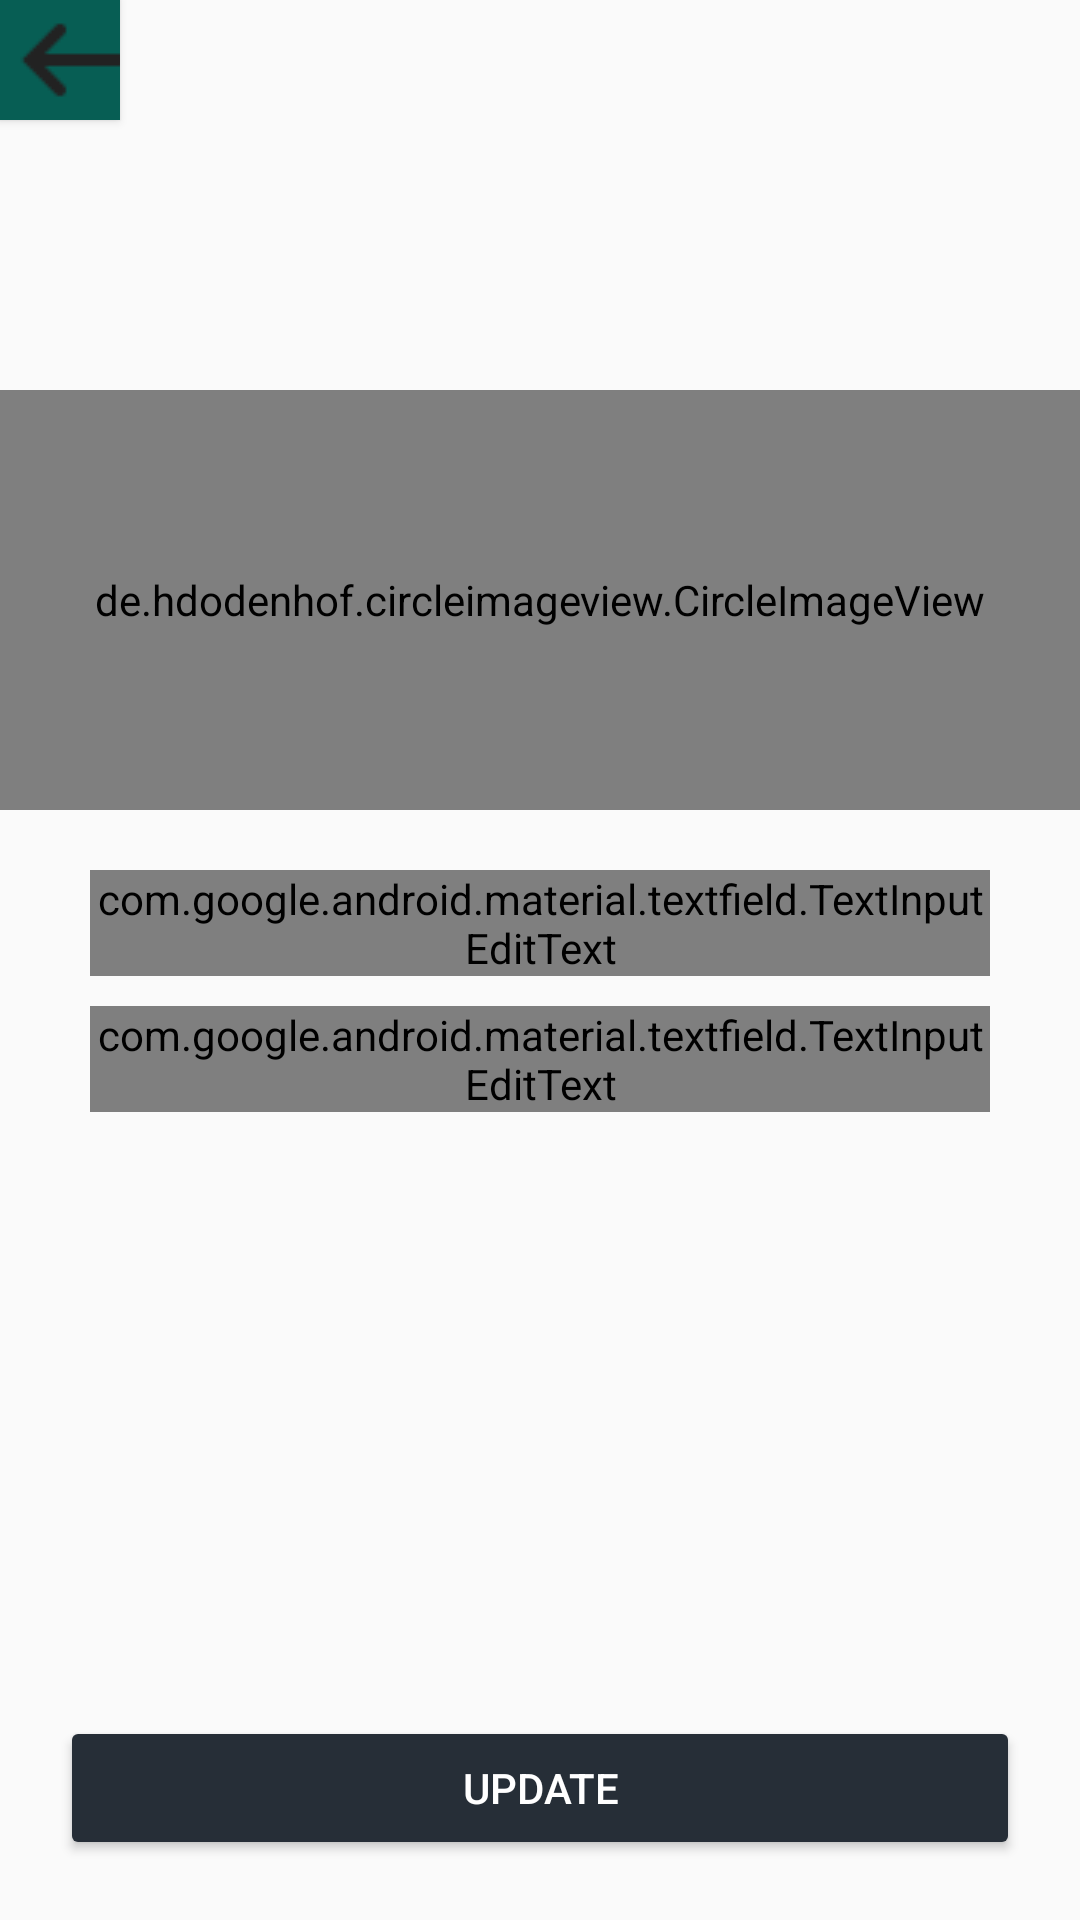

Layout XML and referenced resources for this Android screen:
<!-- AndroidManifest.xml: application theme AppTheme -->
<!-- res/layout/fragment_edit_profile.xml -->
<?xml version="1.0" encoding="utf-8"?>
<layout
    xmlns:android="http://schemas.android.com/apk/res/android"
    xmlns:tools="http://schemas.android.com/tools"
    xmlns:app="http://schemas.android.com/apk/res-auto">

<androidx.coordinatorlayout.widget.CoordinatorLayout
    android:layout_width="match_parent"
    android:layout_height="match_parent"
    tools:context=".ui.view.fragments.EditProfileFragment">

    <ImageView
        android:layout_width="match_parent"
        android:layout_height="200dp"
        android:src="@drawable/person"
        android:scaleType="centerCrop"
        app:layout_collapseMode="parallax"
        android:transitionName="@string/search"/>

    <de.hdodenhof.circleimageview.CircleImageView
        android:layout_width="match_parent"
        android:layout_height="140dp"
        android:src="@drawable/person"
        app:civ_circle_background_color="@color/colorPrimaryDark"
        android:layout_marginTop="130dp"
        app:civ_border_color="@color/colorPrimaryDark"
        app:civ_border_width="5dp"/>

    <LinearLayout
        android:layout_width="match_parent"
        android:layout_height="match_parent"
        android:layout_marginTop="230dp"
        android:orientation="vertical">

        <LinearLayout
            android:layout_width="match_parent"
            android:layout_height="wrap_content"
            android:orientation="horizontal"
            android:layout_marginLeft="30dp"
            android:layout_marginRight="30dp"
            android:layout_marginTop="60dp">

            <com.google.android.material.textfield.TextInputLayout
                android:layout_width="match_parent"
                android:layout_height="wrap_content">

                <com.google.android.material.textfield.TextInputEditText
                    android:layout_width="match_parent"
                    android:layout_height="wrap_content"
                    android:hint="Nombre de susuario"
                    android:inputType="numberSigned">

                </com.google.android.material.textfield.TextInputEditText>
            </com.google.android.material.textfield.TextInputLayout>
        </LinearLayout>

        <LinearLayout
            android:layout_width="match_parent"
            android:layout_height="wrap_content"
            android:orientation="horizontal"
            android:layout_marginLeft="30dp"
            android:layout_marginRight="30dp"
            android:layout_marginTop="10dp">

            <com.google.android.material.textfield.TextInputLayout
                android:layout_width="match_parent"
                android:layout_height="wrap_content">

                <com.google.android.material.textfield.TextInputEditText
                    android:layout_width="match_parent"
                    android:layout_height="wrap_content"
                    android:hint="Telefono"
                    android:inputType="numberSigned">

                </com.google.android.material.textfield.TextInputEditText>
            </com.google.android.material.textfield.TextInputLayout>
        </LinearLayout>

    </LinearLayout>

    <Button
        android:id="@+id/buttonUpdateProfile"
        android:layout_width="match_parent"
        android:layout_height="wrap_content"
        android:backgroundTint="@color/colorPrimaryDark"
        android:text="UPDATE"
        android:textColor="@color/colorPrimaryText"
        android:layout_gravity="bottom"
        android:layout_margin="20dp"/>

    <Button
        android:id="@+id/buttonBackProfile"
        android:layout_width="40dp"
        android:layout_height="40dp"
        android:layout_gravity="start"
        android:drawableStart="@drawable/ic_back_rooms"
        android:background="@color/colorPrimary"/>

</androidx.coordinatorlayout.widget.CoordinatorLayout>
</layout>
<!-- resources referenced by this layout -->
<resources>
  <color name="colorPrimary">#075e54</color>
  <color name="colorPrimaryDark">#262E37</color>
  <color name="colorPrimaryText">#FFFFFF</color>
  <!-- drawable ic_back_rooms: png bitmap (drawable, 627 bytes) -->
  <string name="search">Search…</string>
  <style name="AppTheme" parent="Theme.AppCompat.Light.NoActionBar">
          
          <item name="colorPrimary">@color/colorPrimary</item>
          <item name="colorPrimaryDark">@color/colorPrimaryDark</item>
          <item name="colorAccent">@color/colorAccent</item>
  
          <item name="android:editTextColor">@color/text_color_white</item>
  
          <item name="android:windowNoTitle">true</item>
      </style>
  <color name="colorAccent">#4797AB</color>
</resources>
